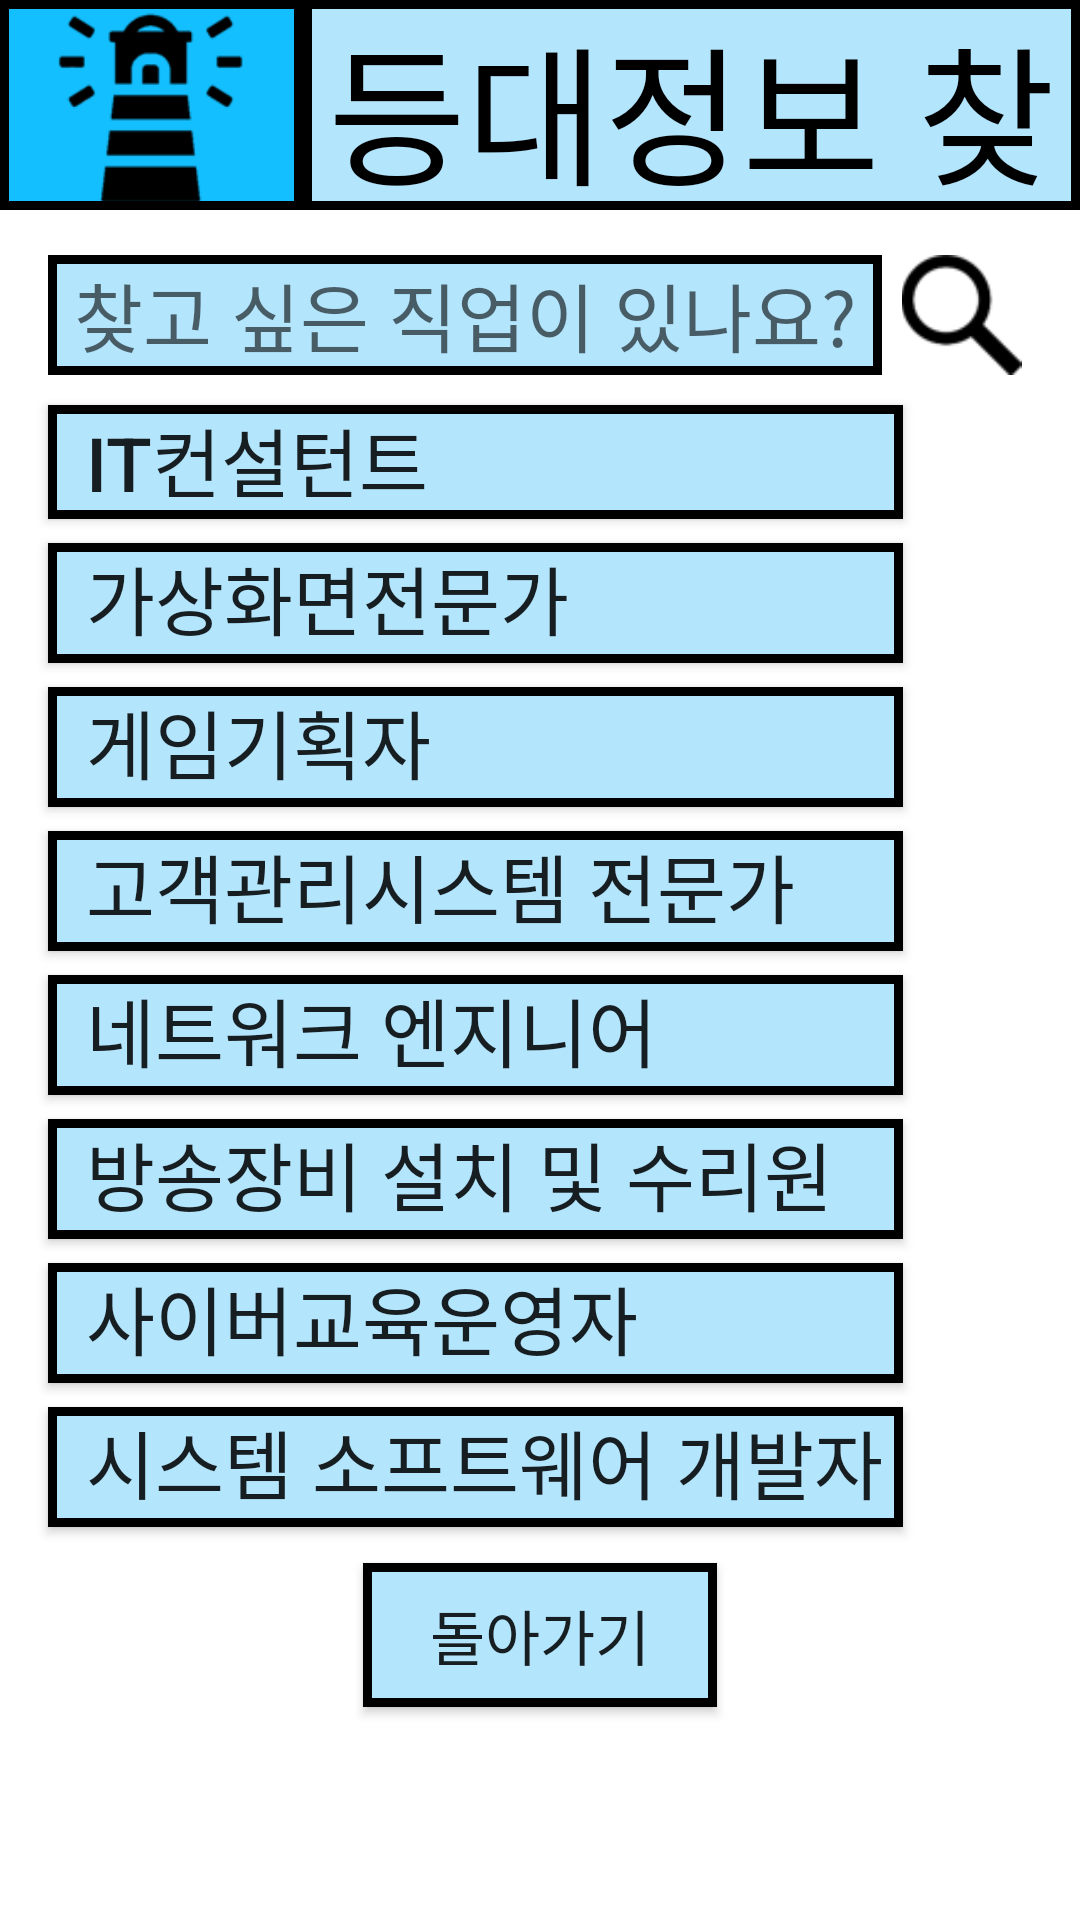

Reconstruct the res/layout file that produces this screen, plus the resources it refers to.
<!-- AndroidManifest.xml: application theme AppTheme -->
<!-- res/layout/activity_information.xml -->
<?xml version="1.0" encoding="utf-8"?>

<android.support.constraint.ConstraintLayout xmlns:android="http://schemas.android.com/apk/res/android"
    xmlns:app="http://schemas.android.com/apk/res-auto"
    xmlns:tools="http://schemas.android.com/tools"
    android:layout_width="match_parent"
    android:layout_height="match_parent"
    android:background="#fff"
    tools:context=".InformationActivity">

    <TextView
        android:id="@+id/textView8"
        android:layout_width="259dp"
        android:layout_height="70dp"
        android:background="@drawable/line"
        android:gravity="center"
        android:text="등대정보 찾기"
        android:textColor="#000"
        android:textSize="50dp"
        app:layout_constraintEnd_toEndOf="parent"
        app:layout_constraintTop_toTopOf="parent" />

    <ImageView
        android:id="@+id/imageView11"
        android:layout_width="101dp"
        android:layout_height="70dp"
        android:background="@drawable/line4"
        app:layout_constraintStart_toStartOf="parent"
        app:layout_constraintTop_toTopOf="parent"
        app:srcCompat="@drawable/informationimage" />

    <EditText
        android:id="@+id/textView9"
        android:layout_width="278dp"
        android:layout_height="40dp"
        android:layout_marginStart="8dp"
        android:layout_marginTop="85dp"
        android:background="@drawable/line"
        android:gravity="center"
        android:hint="찾고 싶은 직업이 있나요?"
        android:textSize="25sp"
        app:layout_constraintEnd_toEndOf="parent"
        app:layout_constraintHorizontal_bias="0.108"
        app:layout_constraintStart_toStartOf="parent"
        app:layout_constraintTop_toTopOf="parent" />

    <ImageView
        android:id="@+id/imageView14"
        android:layout_width="47dp"
        android:layout_height="40dp"
        android:layout_marginTop="85dp"
        android:layout_marginEnd="16dp"
        app:layout_constraintEnd_toEndOf="parent"
        app:layout_constraintTop_toTopOf="parent"
        app:srcCompat="@drawable/search" />

    <Button
        android:id="@+id/button4"
        android:layout_width="285dp"
        android:layout_height="38dp"
        android:layout_marginStart="16dp"
        android:layout_marginTop="135dp"
        android:background="@drawable/line"
        android:gravity="left"
        android:text="  IT컨설턴트"
        android:textSize="25dp"
        app:layout_constraintStart_toStartOf="parent"
        app:layout_constraintTop_toTopOf="parent" />

    <Button
        android:id="@+id/button6"
        android:layout_width="285dp"
        android:layout_height="40dp"
        android:layout_marginStart="16dp"
        android:layout_marginTop="8dp"
        android:background="@drawable/line"
        android:gravity="left"
        android:text="  가상화면전문가"
        android:textSize="25dp"
        app:layout_constraintStart_toStartOf="parent"
        app:layout_constraintTop_toBottomOf="@+id/button4" />

    <Button
        android:id="@+id/button7"
        android:layout_width="285dp"
        android:layout_height="40dp"
        android:layout_marginStart="16dp"
        android:layout_marginTop="8dp"
        android:background="@drawable/line"
        android:gravity="left"
        android:text="  게임기획자"
        android:textSize="25dp"
        app:layout_constraintStart_toStartOf="parent"
        app:layout_constraintTop_toBottomOf="@+id/button6" />

    <Button
        android:id="@+id/button8"
        android:layout_width="285dp"
        android:layout_height="40dp"
        android:layout_marginStart="16dp"
        android:layout_marginTop="8dp"
        android:background="@drawable/line"
        android:gravity="left"
        android:text="  고객관리시스템 전문가"
        android:textSize="25dp"
        app:layout_constraintStart_toStartOf="parent"
        app:layout_constraintTop_toBottomOf="@+id/button7" />

    <Button
        android:id="@+id/button9"
        android:layout_width="285dp"
        android:layout_height="40dp"
        android:layout_marginStart="16dp"
        android:layout_marginTop="8dp"
        android:background="@drawable/line"
        android:gravity="left"
        android:onClick="onNetworkClicked"
        android:text="  네트워크 엔지니어"
        android:textSize="25dp"
        app:layout_constraintStart_toStartOf="parent"
        app:layout_constraintTop_toBottomOf="@+id/button8" />

    <Button
        android:id="@+id/button10"
        android:layout_width="285dp"
        android:layout_height="40dp"
        android:layout_marginStart="16dp"
        android:layout_marginTop="8dp"
        android:background="@drawable/line"
        android:gravity="left"
        android:text="  방송장비 설치 및 수리원"
        android:textSize="25dp"
        app:layout_constraintStart_toStartOf="parent"
        app:layout_constraintTop_toBottomOf="@+id/button9" />

    <Button
        android:id="@+id/button11"
        android:layout_width="285dp"
        android:layout_height="40dp"
        android:layout_marginStart="16dp"
        android:layout_marginTop="8dp"
        android:background="@drawable/line"
        android:gravity="left"
        android:text="  사이버교육운영자"
        android:textSize="25dp"
        app:layout_constraintStart_toStartOf="parent"
        app:layout_constraintTop_toBottomOf="@+id/button10" />

    <Button
        android:id="@+id/button12"
        android:layout_width="285dp"
        android:layout_height="40dp"
        android:layout_marginStart="16dp"
        android:layout_marginTop="8dp"
        android:background="@drawable/line"
        android:gravity="left"
        android:text="  시스템 소프트웨어 개발자"
        android:textSize="25dp"
        app:layout_constraintStart_toStartOf="parent"
        app:layout_constraintTop_toBottomOf="@+id/button11" />

    <Button
        android:id="@+id/button14"
        android:layout_width="118dp"
        android:layout_height="wrap_content"
        android:layout_marginStart="8dp"
        android:layout_marginTop="12dp"
        android:layout_marginEnd="8dp"
        android:background="@drawable/line"
        android:gravity="center"
        android:onClick="onBackClicked"
        android:text="돌아가기"
        android:textSize="20dp"
        app:layout_constraintEnd_toEndOf="parent"
        app:layout_constraintStart_toStartOf="parent"
        app:layout_constraintTop_toBottomOf="@+id/button12" />

</android.support.constraint.ConstraintLayout>
<!-- resources referenced by this layout -->
<resources>
  <!-- drawable informationimage: png bitmap (drawable, 2446 bytes) -->
  <!-- drawable line (drawable) -->
  <?xml version="1.0" encoding="utf-8"?>
  
  <layer-list xmlns:android="http://schemas.android.com/apk/res/android">
      <item
          android:bottom="0dp"
          android:left="0dp"
          android:right="0dp"
          android:top="0dp">
          <shape android:shape="rectangle">
              <solid android:color="#B3E5FC"/>
              <stroke
                  android:width="3dp"
                  android:color="#000"/>
          </shape>
      </item>
  </layer-list>
  <!-- drawable line4 (drawable) -->
  <?xml version="1.0" encoding="utf-8"?>
  
  <layer-list xmlns:android="http://schemas.android.com/apk/res/android">
      <item
          android:bottom="0dp"
          android:left="0dp"
          android:right="0dp"
          android:top="0dp">
          <shape android:shape="rectangle">
              <solid android:color="#13BFFF"/>
              <stroke
                  android:width="3dp"
                  android:color="#000"/>
          </shape>
      </item>
  </layer-list>
  <!-- drawable search: png bitmap (drawable, 1719 bytes) -->
  <style name="AppTheme" parent="Theme.AppCompat.Light.DarkActionBar">
          
          <item name="colorPrimary">@color/colorPrimary</item>
          <item name="colorPrimaryDark">@android:color/holo_blue_bright</item>
          <item name="colorAccent">@color/colorAccent</item>
  
          <item name="windowActionBar">false</item>
          <item name="windowNoTitle">true</item>
  
      </style>
  <!-- not gathered from this repository: default colours our renderer supplied (Android Studio template values) -->
  <color name="colorPrimary">#FF6200EE</color>
  <color name="colorAccent">#FF03DAC5</color>
</resources>
